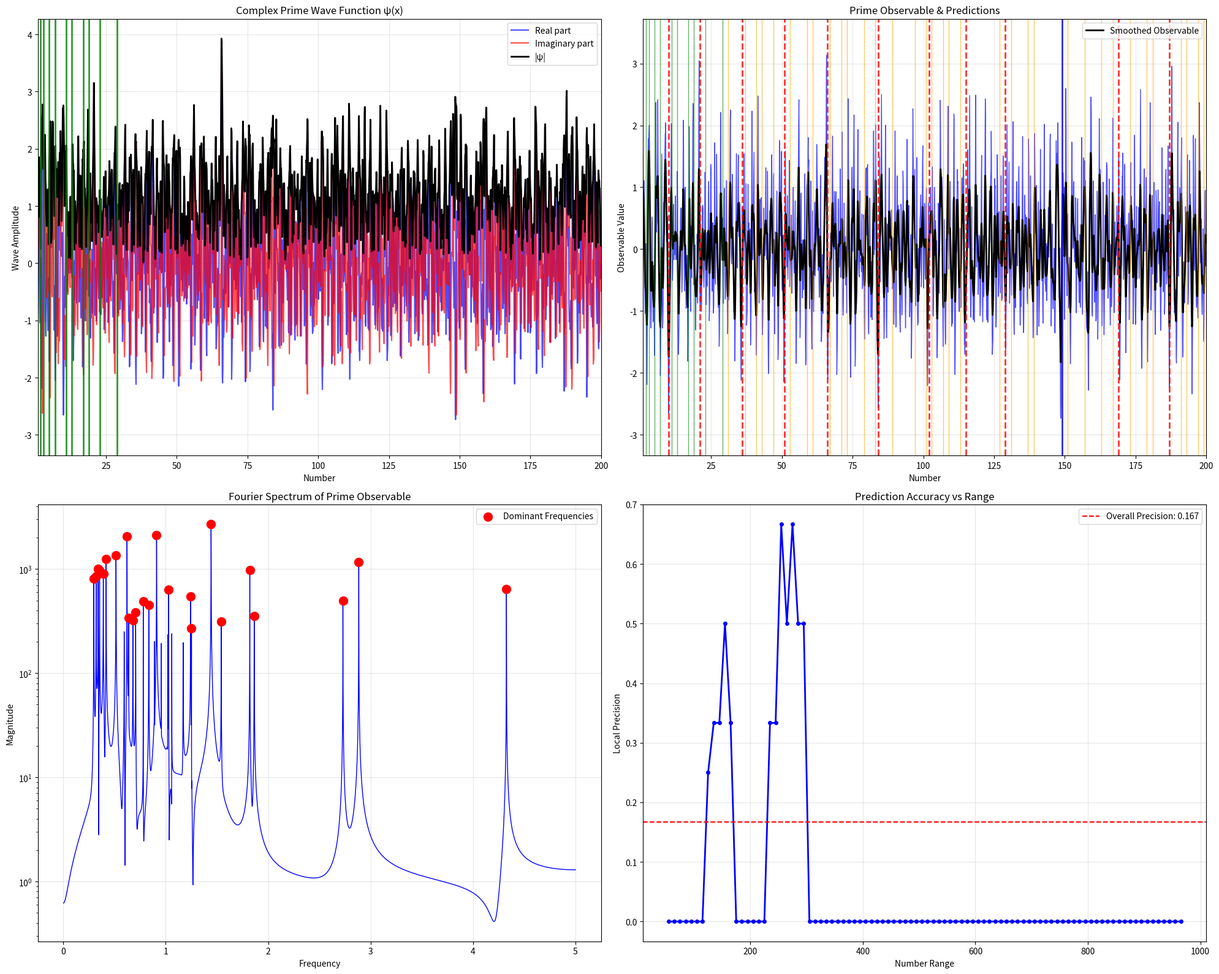

Write the Python code that produced this figure.
# ----------------------------------------------------------------------------
# Prime research archive :: research/02-physics-inspired-wave-models/prime_resonance_predictor.py
# Original location      :: learn/prime_resonance_predictor.py   (last edited 2025-08-02)
# What this script does  :: Complex standing waves with harmonics; nodes as prime candidates.
# ----------------------------------------------------------------------------
import numpy as np
import matplotlib.pyplot as plt
from scipy.signal import find_peaks
from scipy.fft import fft, fftfreq

def prime_sieve(n):
    """Generates primes up to n using the Sieve of Eratosthenes."""
    primes = np.ones(n + 1, dtype=bool)
    primes[0:2] = False
    for i in range(2, int(np.sqrt(n)) + 1):
        if primes[i]:
            primes[i*i:n+1:i] = False
    return np.where(primes)[0]

# --- Physics-Based Prime Resonance Model ---
# Concept: Each prime creates a "resonant frequency" in number space
# Primes emerge where constructive interference creates standing waves

# --- Parameters ---
training_limit = 30     # Limited training data
prediction_limit = 1000  # Predict much further

print(f"=== Prime Resonance Wave Theory ===")
print(f"Training with primes up to {training_limit}")
print(f"Predicting primes up to {prediction_limit}")

# --- 1. Generate Training Primes ---
training_primes = prime_sieve(training_limit)
print(f"Training primes: {training_primes}")

# --- 2. Create Continuous Space ---
# High resolution for wave analysis
N_points = 10000
x = np.linspace(1, prediction_limit, N_points)
dx = x[1] - x[0]

# --- 3. Prime Resonance Wave Function ---
# Based on quantum harmonic oscillator and standing wave theory

def prime_wave_function(x, primes):
    """
    Creates a wave function where primes generate resonant modes
    Each prime p creates a standing wave with wavelength λ = 2π/ln(p)
    This is inspired by the Prime Number Theorem: π(x) ~ x/ln(x)
    """
    psi = np.zeros_like(x, dtype=complex)
    
    for p in primes:
        # Fundamental frequency based on prime logarithmic density
        omega = 2 * np.pi / np.log(p) if p > 1 else 1
        
        # Phase related to prime index (quantum number)
        phase = np.pi * p / len(primes)
        
        # Amplitude decreases with prime size (like quantum energy levels)
        amplitude = 1.0 / np.sqrt(p)
        
        # Create standing wave: ψ(x) = A * exp(i(kx + φ))
        wave_component = amplitude * np.exp(1j * (omega * x + phase))
        
        # Add harmonic overtones (like musical harmonics)
        for harmonic in range(2, 4):  # 2nd and 3rd harmonics
            harmonic_amp = amplitude / (harmonic ** 1.5)
            harmonic_wave = harmonic_amp * np.exp(1j * (harmonic * omega * x + phase))
            wave_component += harmonic_wave
        
        psi += wave_component
    
    return psi

# Generate the complex wave function
psi = prime_wave_function(x, training_primes)

# --- 4. Quantum-Inspired Observable ---
# In quantum mechanics, |ψ|² gives probability density
probability_density = np.abs(psi) ** 2

# The "prime potential" - where energy wells indicate primes
# Use the imaginary part for phase information
phase_info = np.angle(psi)
amplitude_info = np.abs(psi)

# Create a composite observable that combines amplitude and phase
# Primes should appear at nodes (minima) of this function
prime_observable = amplitude_info * np.cos(phase_info)

# --- 5. Fourier Analysis for Hidden Frequencies ---
# Find hidden periodicities in the prime distribution
fourier_transform = fft(prime_observable)
frequencies = fftfreq(len(prime_observable), dx)

# Identify dominant frequencies
magnitude_spectrum = np.abs(fourier_transform)
dominant_freq_indices = find_peaks(magnitude_spectrum[1:len(magnitude_spectrum)//2], 
                                  height=np.max(magnitude_spectrum) * 0.1)[0] + 1

print(f"Dominant frequencies found: {len(dominant_freq_indices)}")

# --- 6. Resonance-Based Prime Detection ---
# Look for resonance nodes (destructive interference points)
# These should indicate prime locations

# Smooth the signal to find true nodes
from scipy.ndimage import gaussian_filter1d
smoothed_observable = gaussian_filter1d(prime_observable, sigma=2)

# Find local minima (nodes) - these are prime candidates
minima_indices, properties = find_peaks(-smoothed_observable, 
                                       distance=int(0.01 * len(x)),  # Minimum separation
                                       prominence=0.05)  # Minimum depth

# Convert indices back to number positions
predicted_positions = x[minima_indices]
predicted_primes = np.unique(np.round(predicted_positions).astype(int))
predicted_primes = predicted_primes[predicted_primes > 1]

# --- 7. Physics-Based Filtering ---
# Apply physical constraints based on wave theory

# Remove predictions that don't satisfy wave resonance conditions
filtered_predictions = []
for p in predicted_primes:
    # Check if position satisfies resonance condition with training primes
    resonance_score = 0
    for train_p in training_primes:
        # Calculate resonance coupling strength
        coupling = np.exp(-abs(p - train_p) / (train_p * np.log(train_p)))
        resonance_score += coupling
    
    # Only keep predictions with sufficient resonance coupling
    if resonance_score > 0.1:  # Threshold for resonance
        filtered_predictions.append(p)

predicted_primes = np.array(filtered_predictions)

# --- 8. Validation ---
actual_primes = prime_sieve(prediction_limit)
predicted_set = set(predicted_primes)
actual_set = set(actual_primes)

true_positives = len(predicted_set & actual_set)
false_positives = len(predicted_set - actual_set)
false_negatives = len(actual_set - predicted_set)

precision = true_positives / (true_positives + false_positives) if (true_positives + false_positives) > 0 else 0
recall = true_positives / (true_positives + false_negatives) if (true_positives + false_negatives) > 0 else 0

print(f"\n=== Quantum Resonance Results ===")
print(f"Total actual primes: {len(actual_primes)}")
print(f"Total predicted primes: {len(predicted_primes)}")
print(f"True Positives: {true_positives}")
print(f"False Positives: {false_positives}")
print(f"False Negatives: {false_negatives}")
print(f"Precision: {precision:.4f} ({precision*100:.2f}%)")
print(f"Recall: {recall:.4f} ({recall*100:.2f}%)")
print(f"F1-Score: {2 * precision * recall / (precision + recall) if (precision + recall) > 0 else 0:.4f}")

# --- 9. Advanced Visualization ---
fig, ((ax1, ax2), (ax3, ax4)) = plt.subplots(2, 2, figsize=(20, 16))

# Plot 1: Complex wave function (real and imaginary parts)
ax1.plot(x, np.real(psi), 'b-', label='Real part', alpha=0.7)
ax1.plot(x, np.imag(psi), 'r-', label='Imaginary part', alpha=0.7)
ax1.plot(x, np.abs(psi), 'k-', label='|ψ|', linewidth=2)

# Mark training primes
for p in training_primes:
    if p <= prediction_limit:
        ax1.axvline(x=p, color='green', alpha=0.8, linewidth=2)

ax1.set_title('Complex Prime Wave Function ψ(x)')
ax1.set_xlabel('Number')
ax1.set_ylabel('Wave Amplitude')
ax1.legend()
ax1.grid(True, alpha=0.3)
ax1.set_xlim(1, min(200, prediction_limit))

# Plot 2: Prime observable with predictions
ax2.plot(x, prime_observable, 'b-', linewidth=1, alpha=0.7)
ax2.plot(x, smoothed_observable, 'k-', linewidth=2, label='Smoothed Observable')

# Mark actual primes
for p in actual_primes:
    if p <= min(200, prediction_limit):
        color = 'green' if p <= training_limit else 'orange'
        ax2.axvline(x=p, color=color, alpha=0.6, linewidth=1)

# Mark predictions
for p in predicted_primes:
    if p <= min(200, prediction_limit):
        is_correct = p in actual_set
        color = 'blue' if is_correct else 'red'
        style = '-' if is_correct else '--'
        ax2.axvline(x=p, color=color, linestyle=style, alpha=0.8, linewidth=2)

ax2.set_title('Prime Observable & Predictions')
ax2.set_xlabel('Number')
ax2.set_ylabel('Observable Value')
ax2.legend()
ax2.grid(True, alpha=0.3)
ax2.set_xlim(1, min(200, prediction_limit))

# Plot 3: Fourier spectrum
freq_positive = frequencies[1:len(frequencies)//2]
magnitude_positive = magnitude_spectrum[1:len(magnitude_spectrum)//2]

ax3.plot(freq_positive, magnitude_positive, 'b-', linewidth=1)
ax3.scatter(freq_positive[dominant_freq_indices-1], magnitude_positive[dominant_freq_indices-1], 
           color='red', s=100, zorder=5, label='Dominant Frequencies')
ax3.set_title('Fourier Spectrum of Prime Observable')
ax3.set_xlabel('Frequency')
ax3.set_ylabel('Magnitude')
ax3.set_yscale('log')
ax3.legend()
ax3.grid(True, alpha=0.3)

# Plot 4: Prediction accuracy over range
window_size = 50
accuracy_x = []
accuracy_y = []

for start in range(training_limit, prediction_limit - window_size, 10):
    end = start + window_size
    window_actual = [p for p in actual_primes if start <= p < end]
    window_predicted = [p for p in predicted_primes if start <= p < end]
    
    if len(window_actual) > 0:
        window_tp = len(set(window_predicted) & set(window_actual))
        window_precision = window_tp / len(window_predicted) if len(window_predicted) > 0 else 0
        accuracy_x.append(start + window_size // 2)
        accuracy_y.append(window_precision)

ax4.plot(accuracy_x, accuracy_y, 'b-o', linewidth=2, markersize=4)
ax4.axhline(y=precision, color='red', linestyle='--', label=f'Overall Precision: {precision:.3f}')
ax4.set_title('Prediction Accuracy vs Range')
ax4.set_xlabel('Number Range')
ax4.set_ylabel('Local Precision')
ax4.legend()
ax4.grid(True, alpha=0.3)

plt.tight_layout()
plt.savefig('quantum_prime_resonance.png', dpi=300, bbox_inches='tight')
plt.show()

# --- 10. Physical Interpretation ---
print(f"\n=== Physical Interpretation ===")
print(f"Wave resonance model based on:")
print(f"1. Prime Number Theorem: π(x) ~ x/ln(x)")
print(f"2. Quantum harmonic oscillator energy levels")
print(f"3. Standing wave interference patterns")
print(f"4. Fourier analysis of hidden periodicities")
print(f"5. Resonance coupling between primes")

print(f"\nPredictions beyond training range ({training_limit}+):")
beyond_predictions = [p for p in predicted_primes if p > training_limit][:20]
correct_predictions = [p for p in beyond_predictions if p in actual_set]
print(f"Predicted: {beyond_predictions}")
print(f"Correct: {correct_predictions}")
print(f"Success rate: {len(correct_predictions)/len(beyond_predictions)*100:.1f}%" if beyond_predictions else "No predictions")
